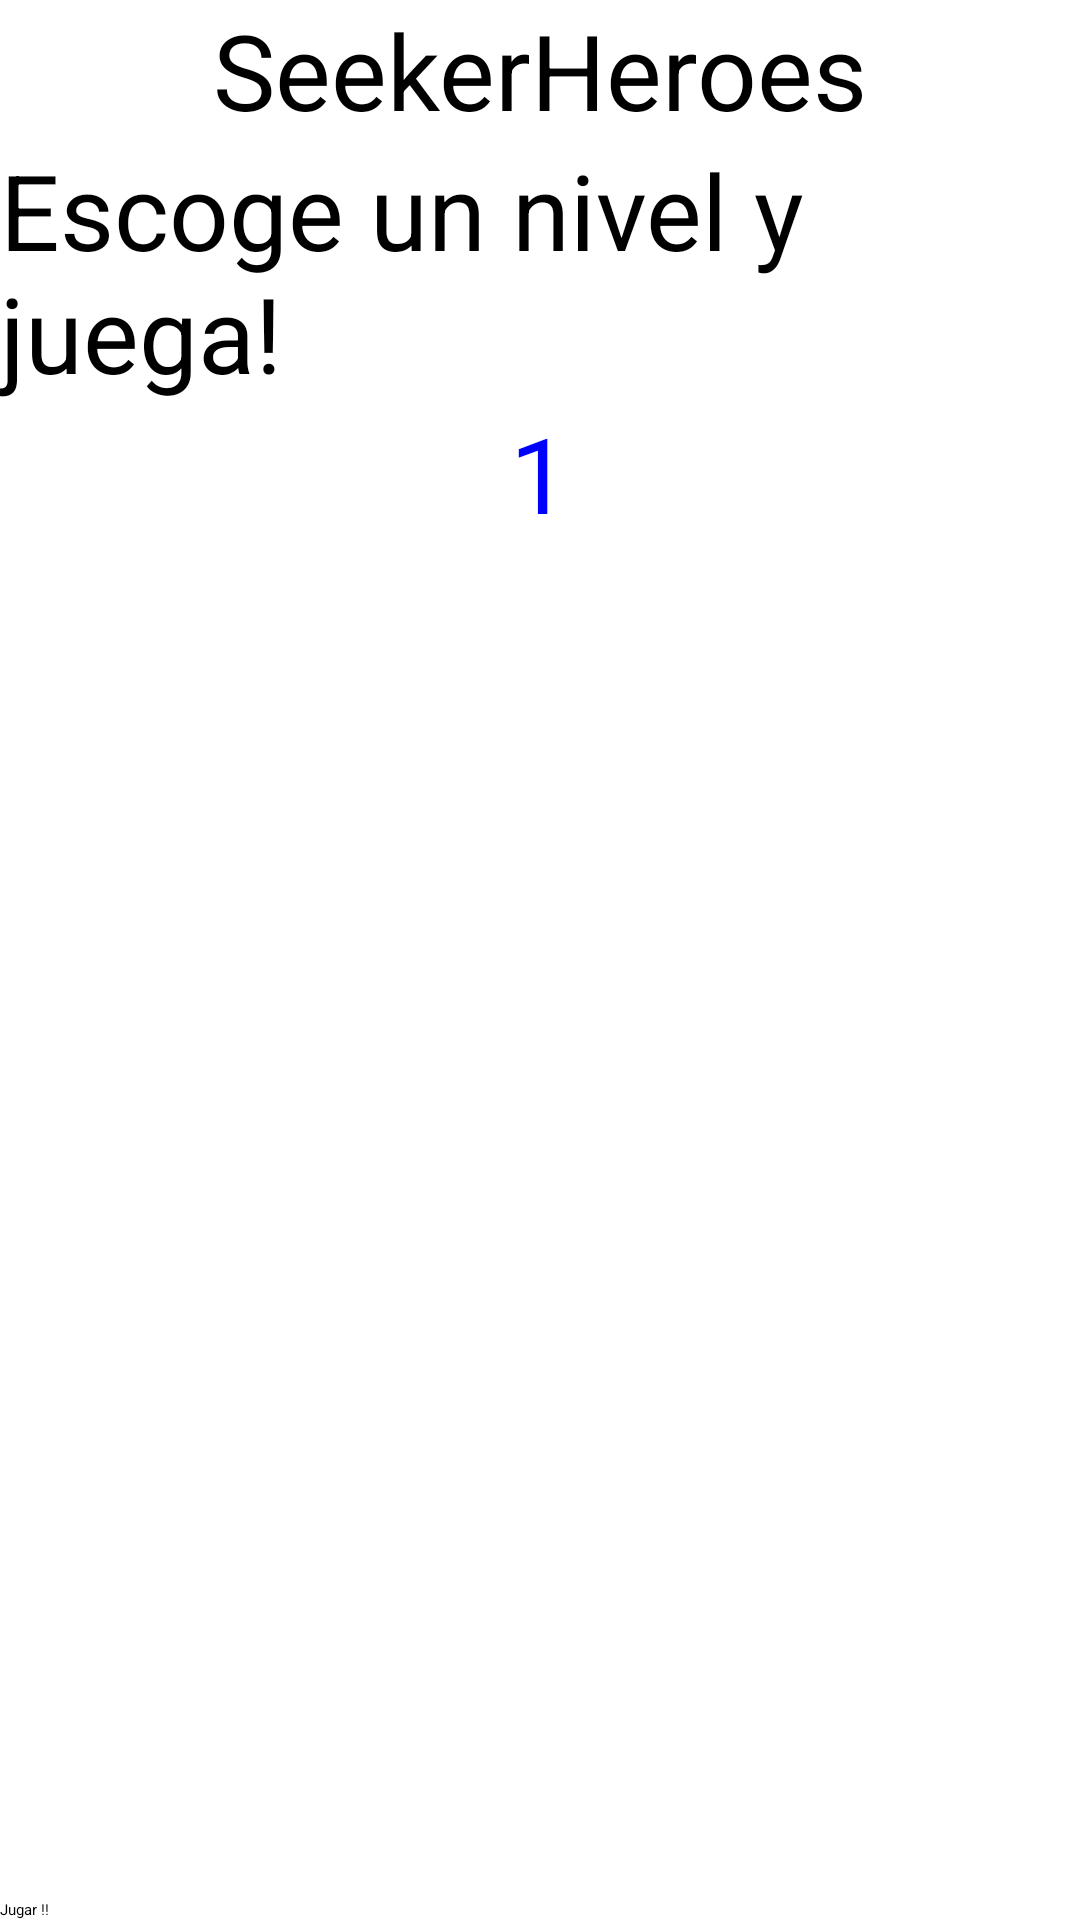

Here is an Android app screen rendered from its layout file. Give the layout XML and the strings, colors and styles it references.
<!-- AndroidManifest.xml: application theme AppTheme -->
<!-- res/layout/activity_choose_level.xml -->
<?xml version="1.0" encoding="utf-8"?>
<RelativeLayout xmlns:android = "http://schemas.android.com/apk/res/android"
    xmlns:tools = "http://schemas.android.com/tools" android:layout_width="match_parent"
    android:layout_height = "match_parent"
    android:background="@color/white"
    tools:context=".Kids.ChooseLevelActivity">

    <TextView
        android:text = "SeekerHeroes"
        android:layout_width="wrap_content"
        android:layout_height = "wrap_content"
        android:id = "@+id/textview1"
        android:textSize = "35dp"
        android:layout_alignParentTop = "true"
        android:layout_centerHorizontal = "true" />

    <TextView
        android:layout_width = "wrap_content"
        android:layout_height = "wrap_content"
        android:text = "Escoge un nivel y juega!"
        android:id = "@+id/textView2"
        android:layout_below = "@+id/textview1"
        android:layout_centerHorizontal = "true"
        android:textColor = "#000000"
        android:textSize = "35dp" />

    <TextView
        android:layout_width = "wrap_content"
        android:layout_height = "wrap_content"
        android:text = "1"
        android:id = "@+id/textView3"
        android:layout_below = "@+id/textView2"
        android:layout_centerHorizontal = "true"
        android:textColor = "#0000ff"
        android:textSize = "35dp" />

    <Button
        android:layout_width="wrap_content"
        android:layout_height="wrap_content"
        android:text="Jugar !!"
        android:id="@+id/button"
        android:layout_alignParentBottom="true"
        android:layout_toLeftOf="@+id/textview"
        android:layout_toStartOf="@+id/textview"
        android:onClick="onClickLevel"/>

</RelativeLayout>
<!-- resources referenced by this layout -->
<resources>
  <color name="white">#FFFFFF</color>
  <style name="AppTheme" parent="ThemeOverlay.AppCompat.Dark">
          
          <item name="colorPrimary">@color/colorPrimary</item>
          <item name="colorPrimaryDark">@color/colorPrimaryDark</item>
          <item name="colorAccent">@color/colorAccent</item>
      </style>
  <color name="colorPrimary">#1F5BF3</color>
  <color name="colorPrimaryDark">#0947E8</color>
  <color name="colorAccent">#00A5FF</color>
</resources>
